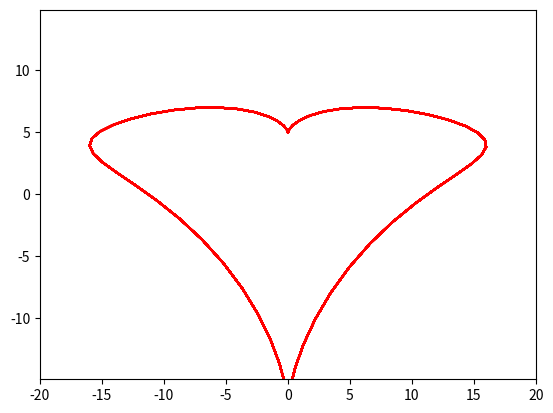

Write the Python code that produced this figure.
import matplotlib.pyplot as plt
import numpy as np
from matplotlib.animation import FuncAnimation 
fig,ax=plt.subplots()
ball,=plt.plot([],[],'-',color='r')
xdata,ydata=[],[]
edge=20
plt.axis('equal')
ax.set_xlim(-edge,edge)
ax.set_ylim(-edge,edge)
def animate(t):
    t=np.arange(0,2*np.pi,0.1)
    xdata.append(16*(np.sin(t)**3))
    ydata.append(13*(np.cos(t)**3)-5*np.cos(2*t)-2*np.cos(3*t)-np.cos(4*t))
    ball.set_data(xdata,ydata)
    return ball
ani=FuncAnimation(fig,animate,frames=np.arange(1,3,0.1),interval=100)
ani.save('lec7_2.gif')